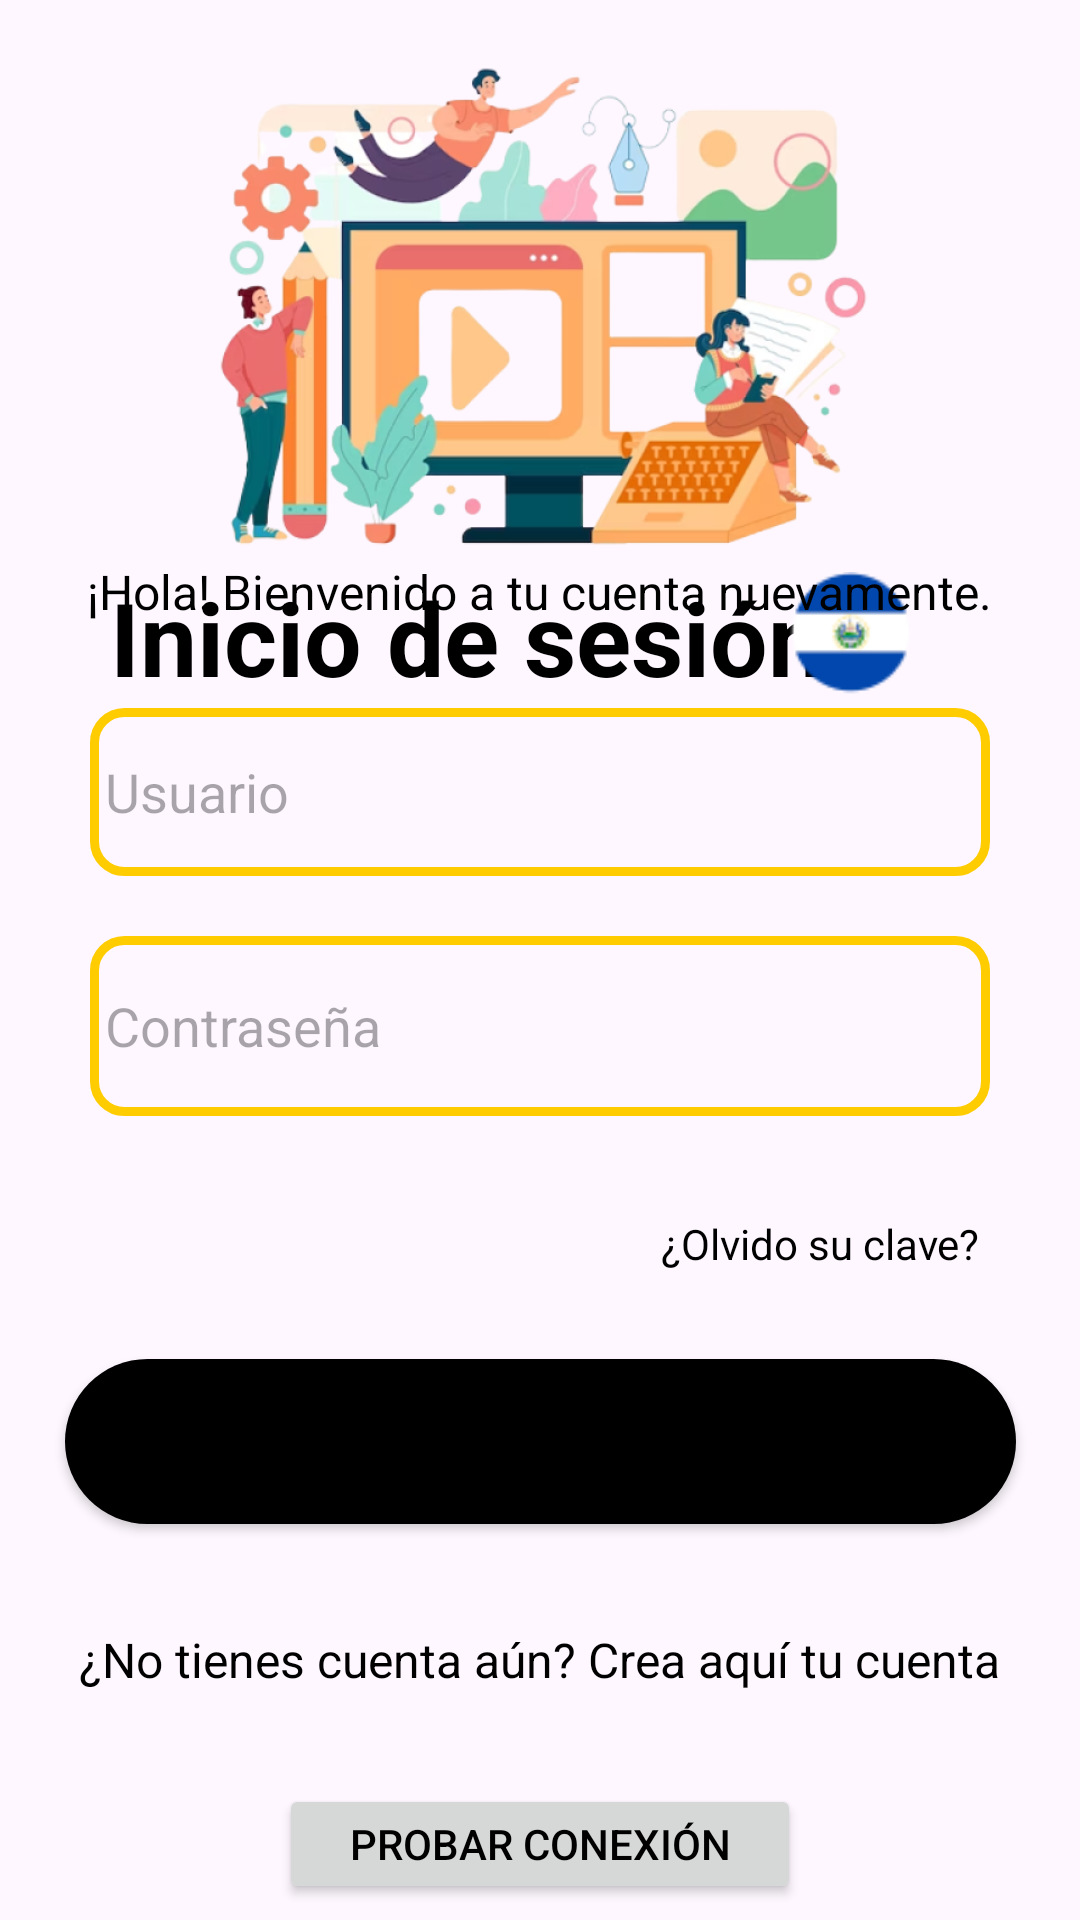

Android layout source for this screen:
<!-- AndroidManifest.xml: application theme Theme.PTCWonderboost -->
<!-- res/layout/activity_login.xml -->
<?xml version="1.0" encoding="utf-8"?>
<androidx.constraintlayout.widget.ConstraintLayout xmlns:android="http://schemas.android.com/apk/res/android"
    xmlns:app="http://schemas.android.com/apk/res-auto"
    xmlns:tools="http://schemas.android.com/tools"
    android:layout_width="match_parent"
    android:layout_height="match_parent"
    android:theme="@style/Base.Theme.PTCWonderboost"
    tools:context=".Login">

    <ImageView
        android:id="@+id/imageView3"
        android:layout_width="412dp"
        android:layout_height="203dp"
        app:layout_constraintEnd_toEndOf="parent"
        app:layout_constraintStart_toStartOf="parent"
        app:layout_constraintTop_toTopOf="parent"
        app:srcCompat="@drawable/imglogin" />

    <Button
        android:id="@+id/testConnectionButton"
        android:layout_width="174dp"
        android:layout_height="40dp"
        android:text="Probar Conexión"
        app:layout_constraintBottom_toBottomOf="parent"
        app:layout_constraintEnd_toEndOf="parent"
        app:layout_constraintStart_toStartOf="parent"
        app:layout_constraintTop_toTopOf="parent"
        app:layout_constraintVertical_bias="0.991" />

    <TextView
        android:id="@+id/textView2"
        android:layout_width="wrap_content"
        android:layout_height="wrap_content"
        android:text="Inicio de sesión"
        android:textSize="34sp"
        android:textStyle="bold"
        app:layout_constraintBottom_toBottomOf="parent"
        app:layout_constraintEnd_toEndOf="parent"
        app:layout_constraintHorizontal_bias="0.3"
        app:layout_constraintStart_toStartOf="parent"
        app:layout_constraintTop_toTopOf="parent"
        app:layout_constraintVertical_bias="0.319" />

    <ImageView
        android:id="@+id/imageView2"
        android:layout_width="42dp"
        android:layout_height="44dp"
        app:layout_constraintBottom_toBottomOf="parent"
        app:layout_constraintEnd_toEndOf="parent"
        app:layout_constraintHorizontal_bias="0.826"
        app:layout_constraintStart_toStartOf="parent"
        app:layout_constraintTop_toTopOf="parent"
        app:layout_constraintVertical_bias="0.318"
        app:srcCompat="@drawable/elsalvador" />

    <TextView
        android:id="@+id/textView3"
        android:layout_width="wrap_content"
        android:layout_height="wrap_content"
        android:layout_marginBottom="432dp"
        android:text="¡Hola! Bienvenido a tu cuenta nuevamente."
        android:textSize="16sp"
        app:layout_constraintBottom_toBottomOf="parent"
        app:layout_constraintEnd_toEndOf="parent"
        app:layout_constraintHorizontal_bias="0.498"
        app:layout_constraintStart_toStartOf="parent" />

    <EditText
        android:id="@+id/txtusuario"
        android:layout_width="300dp"
        android:layout_height="56dp"
        android:layout_marginBottom="348dp"
        android:background="@drawable/bordett"
        android:ems="10"
        android:hint="Usuario"
        android:inputType="textPersonName"
        android:paddingStart="5dp"
        app:layout_constraintBottom_toBottomOf="parent"
        app:layout_constraintEnd_toEndOf="parent"
        app:layout_constraintStart_toStartOf="parent" />

    <EditText
        android:id="@+id/txtcontra"
        android:layout_width="300dp"
        android:layout_height="60dp"
        android:layout_marginBottom="268dp"
        android:background="@drawable/bordett"
        android:ems="10"
        android:hint="Contraseña"
        android:inputType="textPassword"
        android:paddingStart="5dp"
        app:layout_constraintBottom_toBottomOf="parent"
        app:layout_constraintEnd_toEndOf="parent"
        app:layout_constraintStart_toStartOf="parent" />


    <Button
        android:id="@+id/btningresar"
        android:layout_width="317dp"
        android:layout_height="55dp"
        android:layout_marginBottom="132dp"
        android:background="@drawable/rounded_button_background"
        android:text="Iniciar sesión"
        app:layout_constraintBottom_toBottomOf="parent"
        app:layout_constraintEnd_toEndOf="parent"
        app:layout_constraintStart_toStartOf="parent" />

    <TextView
        android:id="@+id/twclave"
        android:layout_width="wrap_content"
        android:layout_height="wrap_content"
        android:layout_marginBottom="216dp"
        android:text="¿Olvido su clave?"
        app:layout_constraintBottom_toBottomOf="parent"
        app:layout_constraintEnd_toEndOf="parent"
        app:layout_constraintHorizontal_bias="0.868"
        app:layout_constraintStart_toStartOf="parent" />

    <TextView
        android:id="@+id/twcuenta"
        android:layout_width="wrap_content"
        android:layout_height="wrap_content"
        android:layout_marginBottom="76dp"
        android:text="¿No tienes cuenta aún? Crea aquí tu cuenta"
        android:textSize="16sp"
        app:layout_constraintBottom_toBottomOf="parent"
        app:layout_constraintEnd_toEndOf="parent"
        app:layout_constraintHorizontal_bias="0.495"
        app:layout_constraintStart_toStartOf="parent" />

</androidx.constraintlayout.widget.ConstraintLayout>
<!-- resources referenced by this layout -->
<resources>
  <!-- drawable bordett (drawable) -->
  <?xml version="1.0" encoding="utf-8"?>
  <shape xmlns:android="http://schemas.android.com/apk/res/android" android:shape="rectangle">
  
      <stroke android:width="3dp"
          android:color="@color/yellow" />
  
      <padding android:left="1dp"
          android:top="1dp"
          android:right="1dp"
          android:bottom="1dp"/>
  
      <corners android:radius="30px"/>
  </shape>
  <!-- drawable elsalvador: png bitmap (drawable, 2008 bytes) -->
  <!-- drawable imglogin: png bitmap (drawable, 192473 bytes) -->
  <!-- drawable rounded_button_background (drawable) -->
  <?xml version="1.0" encoding="utf-8"?>
  <shape xmlns:android="http://schemas.android.com/apk/res/android">
      <solid android:color="#000000" /> 
      <corners android:radius="100dp" /> 
  </shape>
  <style name="Base.Theme.PTCWonderboost" parent="Theme.Material3.DayNight.NoActionBar">
          
          
          <item name="colorPrimary">@color/black</item>
          <item name="colorAccent">@color/darkblue</item>
          <item name="colorOnPrimary">@color/white</item>
          
          <item name="colorSecondary">@color/yellow</item>
          <item name="colorSecondaryVariant">@color/your_rgb_color</item>
          <item name="colorOnSecondary">@color/black</item>
          
          <item name="android:statusBarColor">?attr/colorAccent</item>
          <item name="android:textColor">?attr/colorPrimary</item>
  
          
      </style>
  <style name="Theme.PTCWonderboost" parent="Base.Theme.PTCWonderboost" />
  <color name="yellow">#FFCC00</color>
  <color name="black">#FF000000</color>
  <color name="darkblue">#000066</color>
  <color name="white">#FFFFFFFF</color>
  <color name="your_rgb_color">#FAC30D</color>
</resources>
